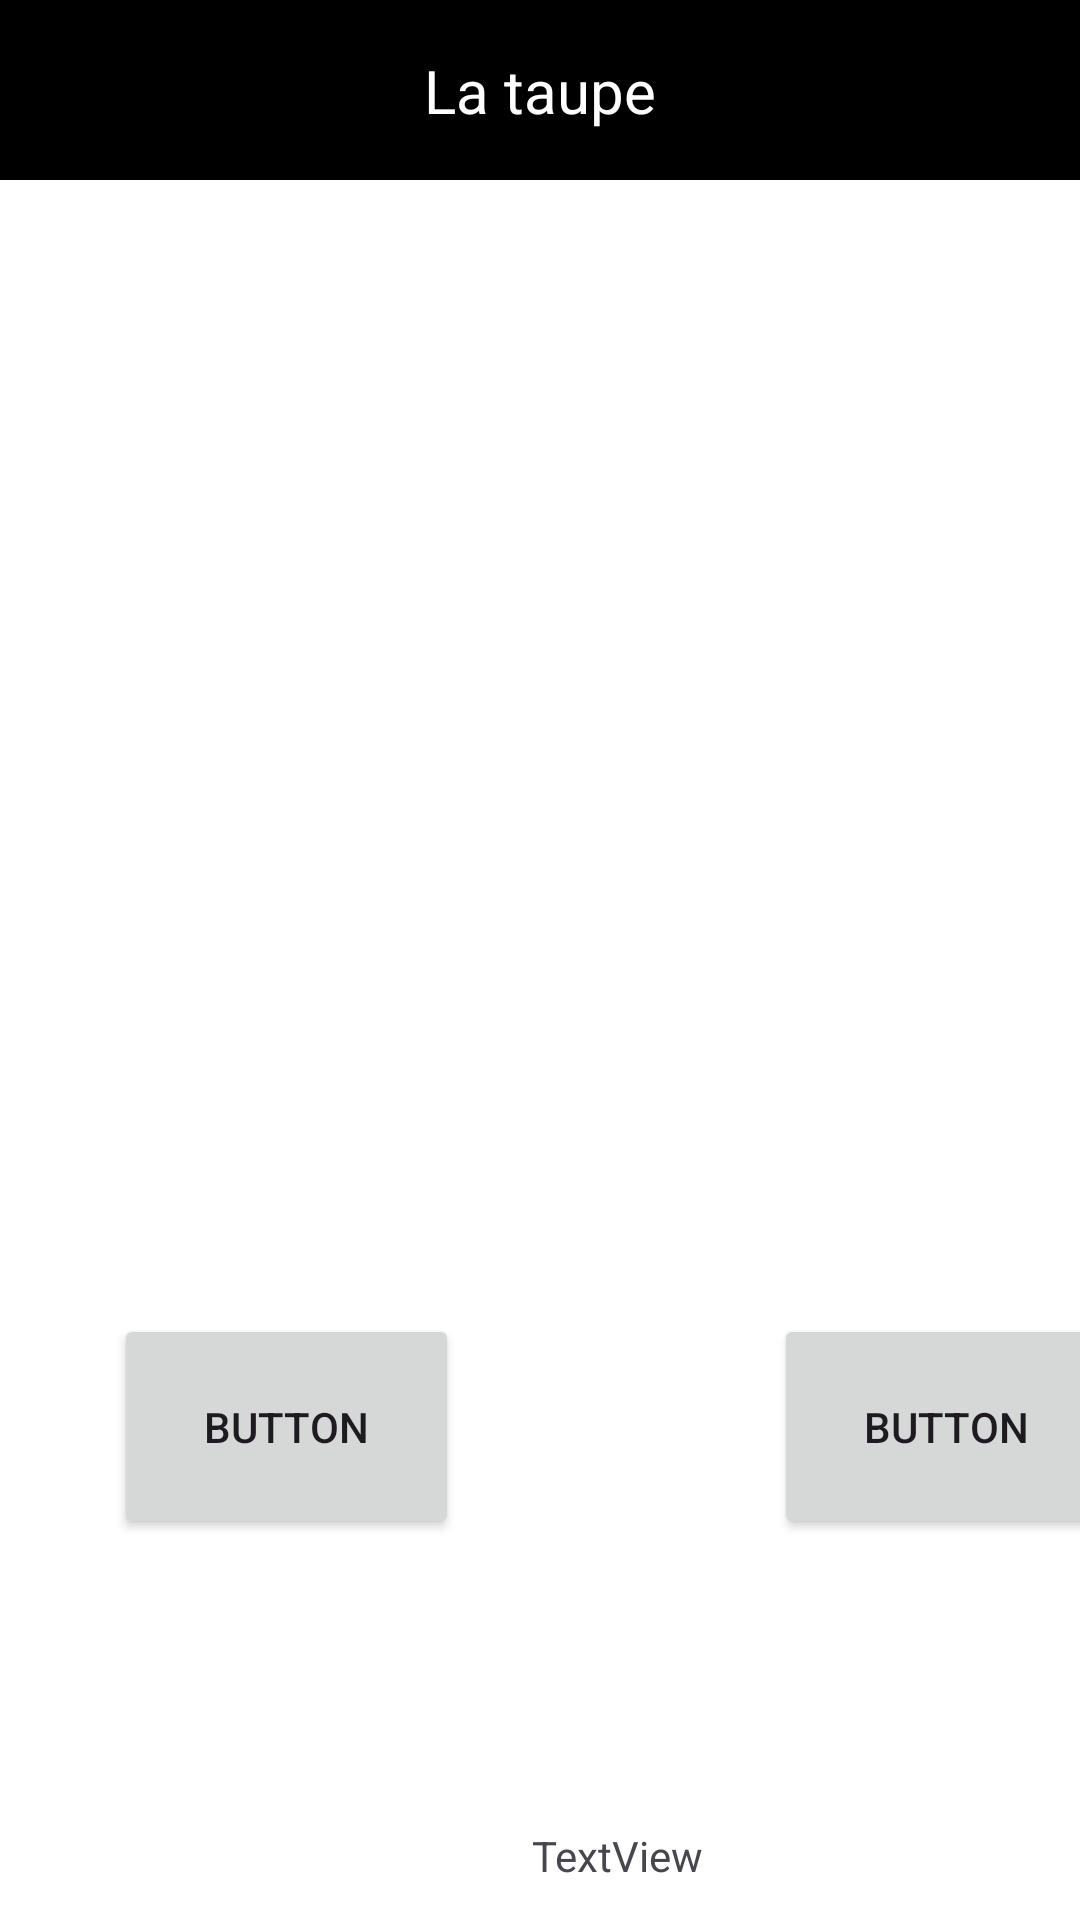

Android layout source for this screen:
<!-- AndroidManifest.xml: application theme Theme.Leboncoin -->
<!-- res/layout/activity_main.xml -->
<?xml version="1.0" encoding="utf-8"?>
<androidx.constraintlayout.widget.ConstraintLayout xmlns:android="http://schemas.android.com/apk/res/android"
    xmlns:app="http://schemas.android.com/apk/res-auto"
    xmlns:tools="http://schemas.android.com/tools"
    android:layout_width="match_parent"
    android:layout_height="match_parent"
    android:background="#FFFFFF"
    tools:context=".MainActivity">

    <View
        android:id="@+id/title_bar"
        android:layout_width="0dp"
        android:layout_height="60dp"
        android:background="#000000"
        app:layout_constraintEnd_toEndOf="parent"
        app:layout_constraintStart_toStartOf="parent"
        app:layout_constraintTop_toTopOf="parent" />

    <TextView
        android:id="@+id/textViewTitle"
        android:layout_width="wrap_content"
        android:layout_height="wrap_content"
        android:text="La taupe"
        android:textColor="#FFFFFF"
        android:textSize="20sp"
        app:layout_constraintBottom_toBottomOf="@id/title_bar"
        app:layout_constraintEnd_toEndOf="@id/title_bar"
        app:layout_constraintStart_toStartOf="@id/title_bar"
        app:layout_constraintTop_toTopOf="@id/title_bar" />

    <androidx.constraintlayout.widget.ConstraintLayout
        android:id="@+id/constraintLayout2"
        android:layout_width="406dp"
        android:layout_height="418dp"
        android:layout_marginStart="1dp"
        android:layout_marginTop="1dp"
        app:layout_constraintStart_toStartOf="parent"
        app:layout_constraintTop_toTopOf="parent">

        <ImageView
            android:id="@+id/image_accueil"
            android:layout_width="224dp"
            android:layout_height="233dp"
            android:layout_marginTop="122dp"
            android:layout_marginBottom="63dp"
            app:layout_constraintBottom_toBottomOf="parent"
            app:layout_constraintEnd_toEndOf="parent"
            app:layout_constraintStart_toStartOf="parent"
            app:layout_constraintTop_toTopOf="parent"
            tools:srcCompat="@tools:sample/avatars" />
    </androidx.constraintlayout.widget.ConstraintLayout>

    <androidx.constraintlayout.widget.ConstraintLayout
        android:layout_width="409dp"
        android:layout_height="310dp"
        android:layout_marginStart="1dp"
        android:layout_marginTop="1dp"
        app:layout_constraintStart_toStartOf="parent"
        app:layout_constraintTop_toBottomOf="@+id/constraintLayout2">

        <Button
            android:id="@+id/ad_list_button"
            android:layout_width="115dp"
            android:layout_height="75dp"
            android:layout_marginStart="37dp"
            android:layout_marginTop="18dp"
            android:text="Button"
            app:layout_constraintStart_toStartOf="parent"
            app:layout_constraintTop_toTopOf="parent" />

        <Button
            android:id="@+id/ad_add_button"
            android:layout_width="115dp"
            android:layout_height="75dp"
            android:layout_marginTop="18dp"
            android:layout_marginEnd="37dp"
            android:text="Button"
            android:textColorHighlight="@color/black"
            android:textColorLink="@color/black"
            app:layout_constraintEnd_toEndOf="parent"
            app:layout_constraintTop_toTopOf="parent" />

        <TextView
            android:id="@+id/texte_createurs"
            android:layout_width="166dp"
            android:layout_height="63dp"
            android:layout_marginTop="189dp"
            android:layout_marginBottom="102dp"
            android:gravity="center_horizontal|center_vertical"
            android:text="TextView"
            app:layout_constraintBottom_toBottomOf="parent"
            app:layout_constraintEnd_toEndOf="parent"
            app:layout_constraintStart_toStartOf="parent"
            app:layout_constraintTop_toTopOf="parent" />
    </androidx.constraintlayout.widget.ConstraintLayout>
</androidx.constraintlayout.widget.ConstraintLayout>
<!-- resources referenced by this layout -->
<resources>
  <style name="Theme.Leboncoin" parent="Base.Theme.Leboncoin" />
  <style name="Base.Theme.Leboncoin" parent="Theme.Material3.DayNight.NoActionBar">
          
          
      </style>
  <!-- not gathered from this repository: default colours our renderer supplied (Android Studio template values) -->
  <color name="black">#FF000000</color>
</resources>
